Run: headless pygame with SDL's dummy video driver; simulated clock (each Clock.tick advances the game by its frame time, no real sleeping); random seed 0; keys injected as events and as key.get_pressed() state; no mouse input.
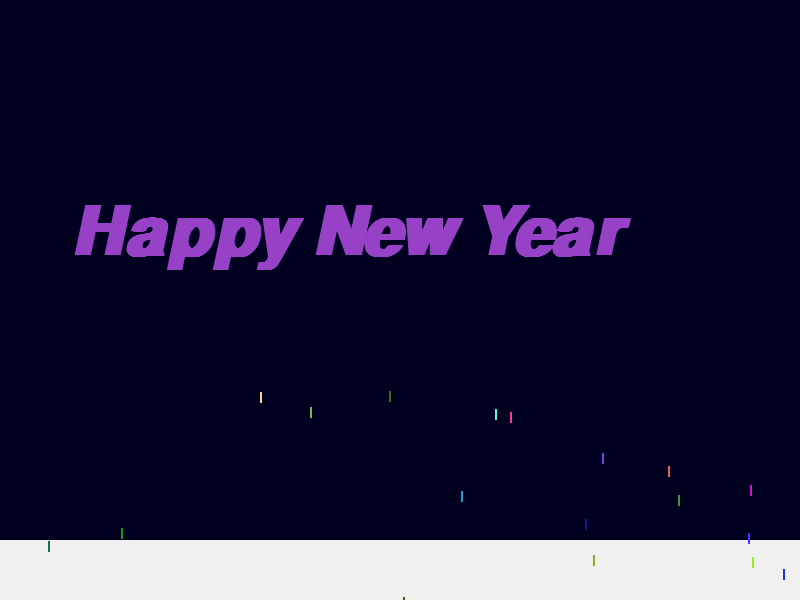
Frame 1 of 4 · flips 1–60 · no input
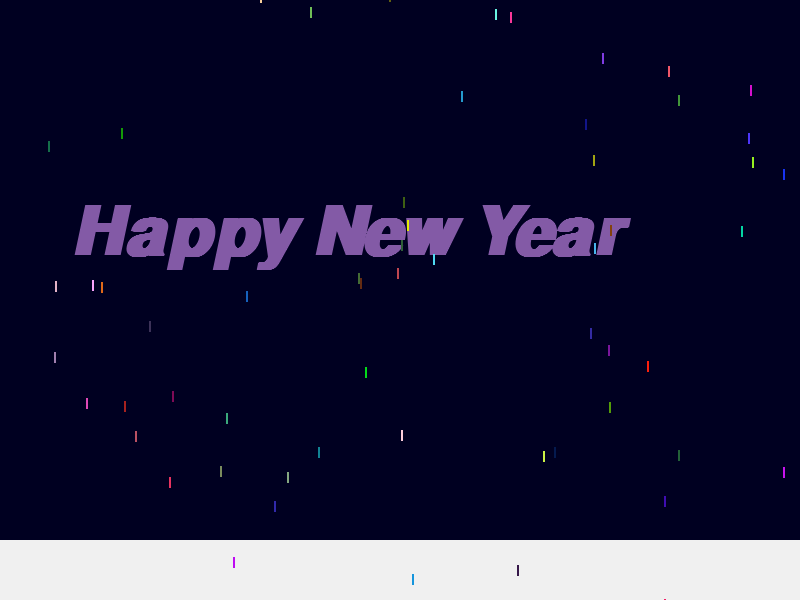
Frame 2 of 4 · flips 61–180 · tapped SPACE, RETURN · held RIGHT (→), D
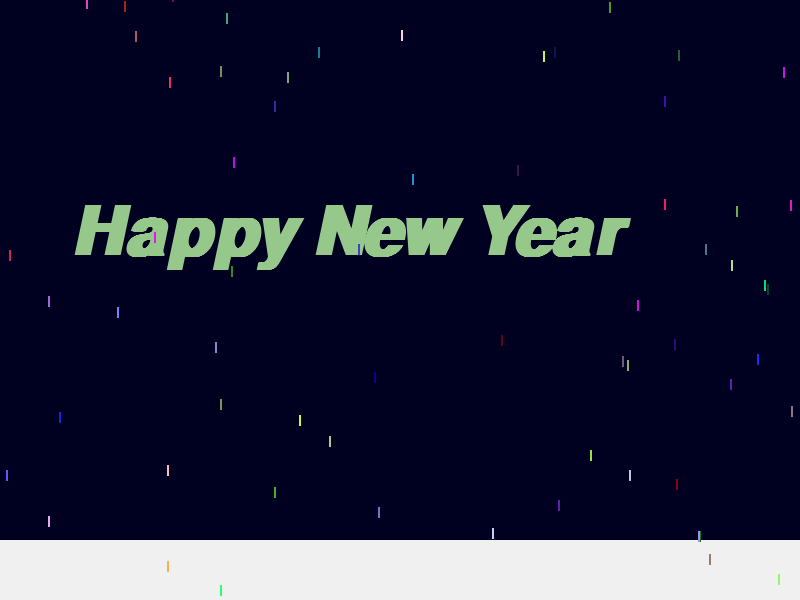
Frame 3 of 4 · flips 181–300 · held DOWN (↓), S
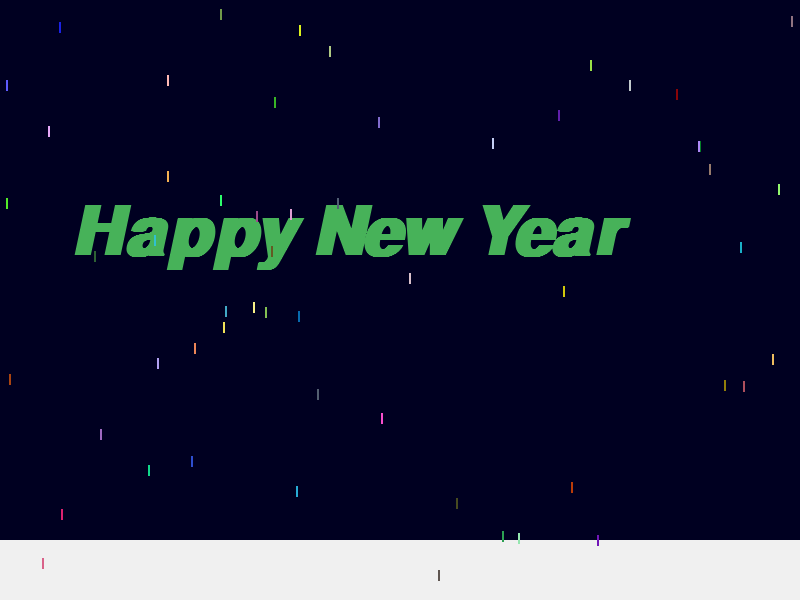
Frame 4 of 4 · flips 301–420 · held LEFT (←), A, UP (↑), W

The pygame program that drew these frames:

import pygame
import random

class Fireworks():
    def __init__(self,bounds,pygame,screen):
        self.fireworks=[]
        self.speed=3
        self.size=1
        self.nr=200
        for i in range(self.nr+10):
            self.fireworks.append([0,0,(0,0,0)])
        # for i in range(500):
        #     x = random.randrange(bounds[0]*-1, bounds[0]*2, 1)
        #     y = random.randrange(bounds[1]-50, bounds[1], 1)
        #     self.fireworks.append([x, y,(random.randint(0,255),random.randint(0,255),random.randint(0,255))])

        self.screen = screen
        self.pygame = pygame
        self.bounds = bounds
        self.count = 0
    
    def tick(self):
        self.count+=1
        x = random.randrange(self.bounds[0]*-1, self.bounds[0]*2, 1)
        y = random.randrange(self.bounds[1]-50, self.bounds[1], 1)
        self.fireworks[self.count]=([x, y,(random.randint(0,255),random.randint(0,255),random.randint(0,255))])

        for i in range(len(self.fireworks)):
            self.pygame.draw.line( 
                self.screen, 
                color=self.fireworks[i][2], 
                start_pos=[self.fireworks[i][0],self.fireworks[i][1]], 
                end_pos=[self.fireworks[i][0],self.fireworks[i][1]+10], 
                width=2)
            
            if self.count % self.speed == 0:
                self.fireworks[i][1] -= 10

            if ( self.fireworks[i][1] > self.bounds[1]*2 or 
                    self.fireworks[i][0] < self.bounds[0]*-1 or 
                    self.fireworks[i][0] > self.bounds[0]*2 ):
                y = random.randrange(self.bounds[1]*-1, 0)
                self.fireworks[i][1] = y
                
                x = random.randrange(self.bounds[0]*-1, self.bounds[0]*2)
                self.fireworks[i][1] = y

            if self.count > self.nr:
                self.count -= self.nr
            
        
def main():
    #colors
    BLUE=[0,0,33]

    #init
    pygame.init()
    #screen size
    SIZE=[800,600]
    screen=pygame.display.set_mode(size=SIZE)
    pygame.display.set_caption("Happy New Year")

    #make firework
    fw1=Fireworks(SIZE,pygame,screen)

    clock=pygame.time.Clock()
    


    #work until close
    done=False
    while not done:
        

        for event in pygame.event.get():   # User did something
            if event.type == pygame.QUIT:  # If user clicked close
                done = True   # Flag that we are done so we exit this loop


        # Clear screen every tick
        screen.fill(BLUE)
        # Floor is beneath tree's but above background snow.
        pygame.draw.rect(screen, (240, 240, 240), [0, SIZE[1]-60, SIZE[0], 60])

        fontObj = pygame.font.SysFont(pygame.font.get_default_font(), 100, True, True)
        text = fontObj.render('Happy New Year', True, (random.randint(0,255),random.randint(0,255),random.randint(0,255)), None)
        screen.blit(text, [70, int(SIZE[1]/2)-100])

        #Let's fireworks go up
        fw1.tick()
        # Go ahead and update the screen with what we've drawn.
        pygame.display.flip()
        clock.tick(20)

    pygame.quit()

if __name__=="__main__":
    main()
